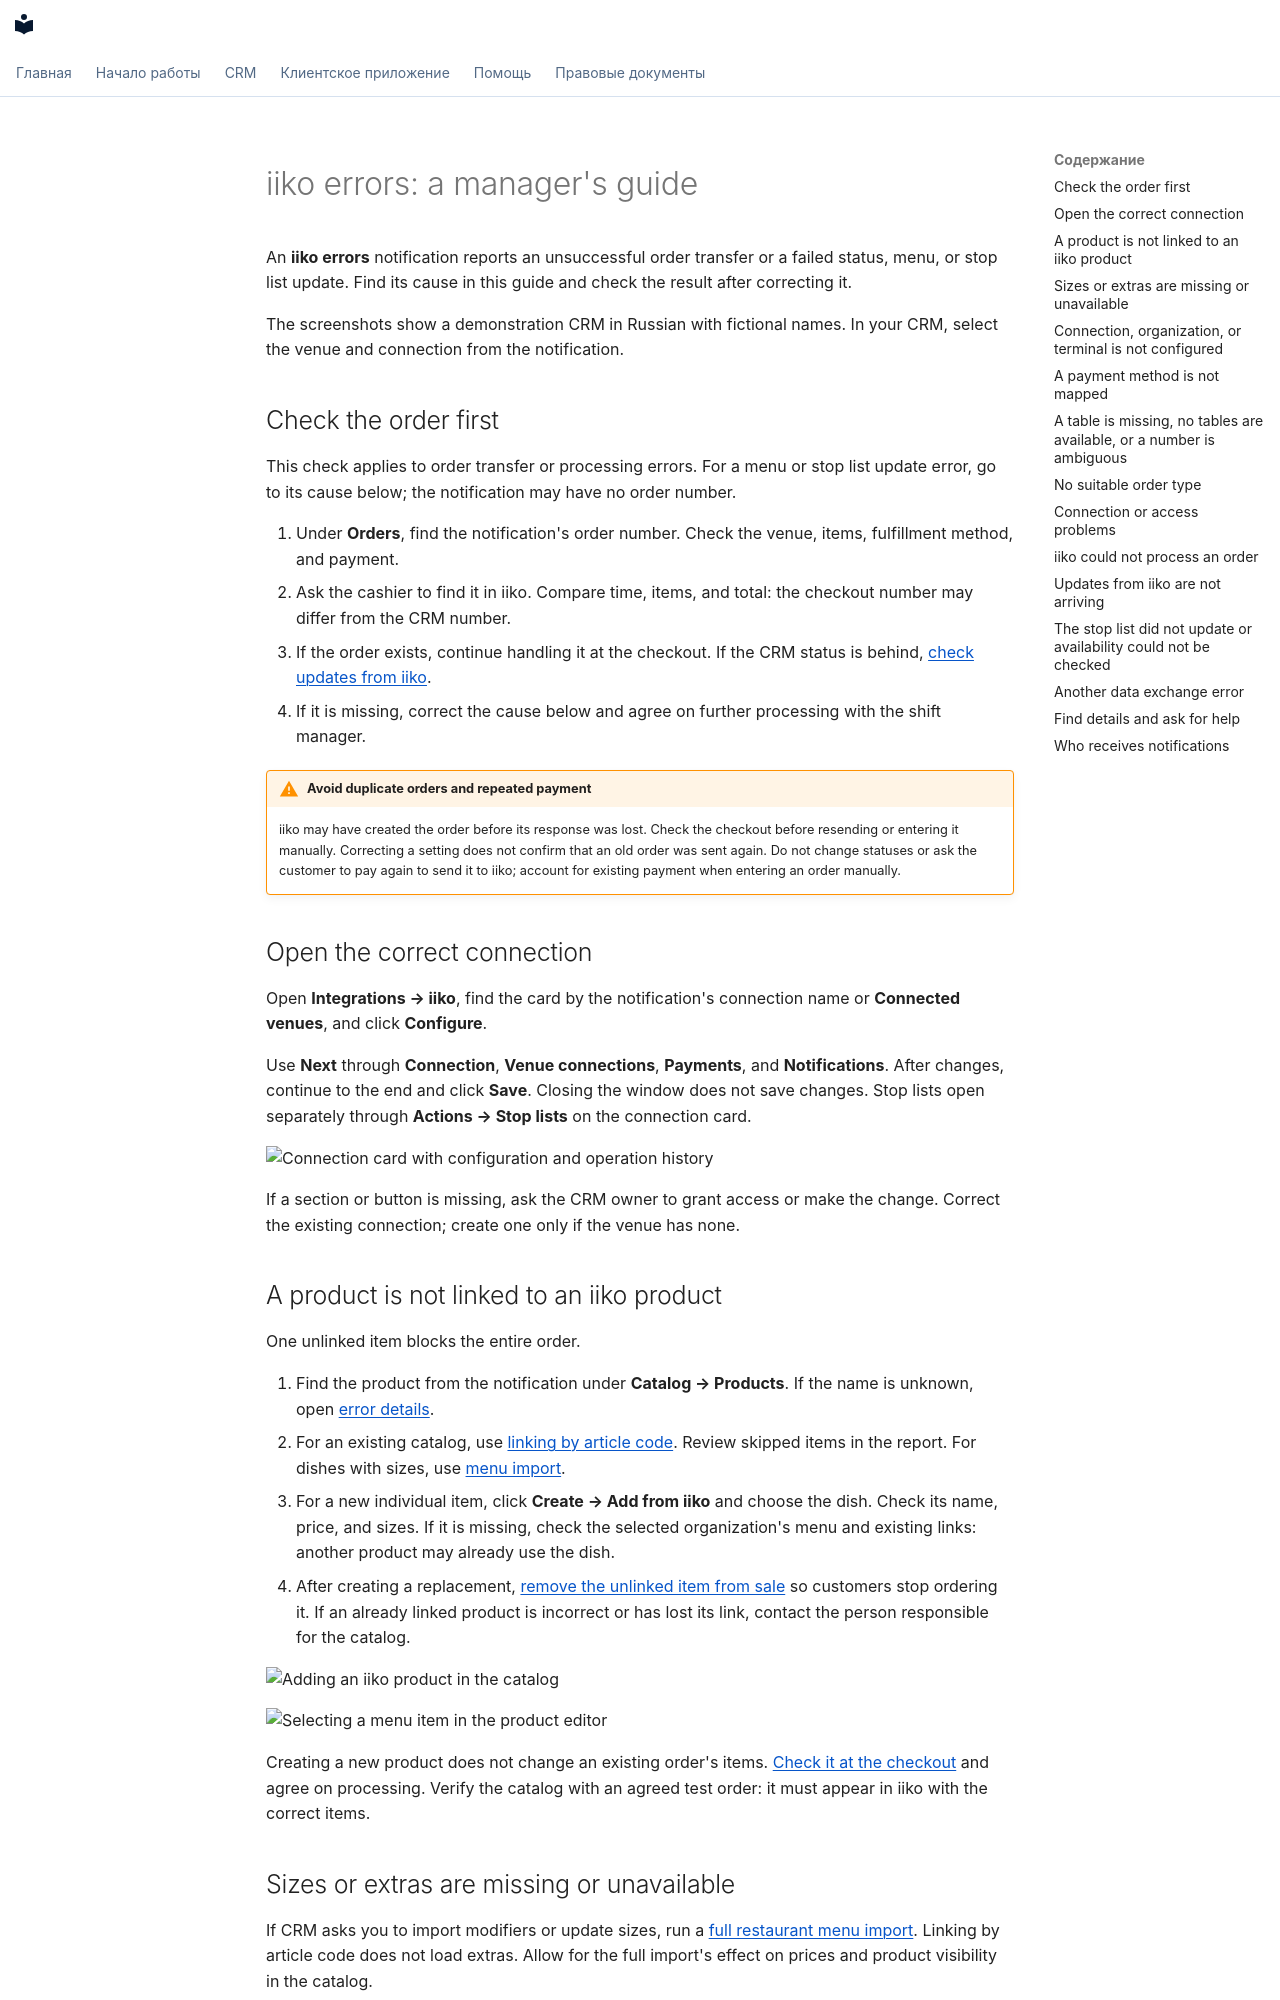

repository: tellem-tech/tellem-docs · page: modules/crm/iiko-errors.en/index.html · generator: mkdocs

---
description: "Investigate iiko errors in Tellem: orders at the till, access, terminal mapping, payments, products, and stop lists."
---

<span id="iiko-errors-a-managers-guide"></span>

<span id="iiko"></span>

# iiko errors: a manager's guide { #iiko-errors }

An **iiko errors** notification reports an unsuccessful order transfer or a failed status, menu, or stop list update. Find its cause in this guide and check the result after correcting it.

The screenshots show a demonstration CRM in Russian with fictional names. In your CRM, select the venue and connection from the notification.

## Check the order first { #first-check }

This check applies to order transfer or processing errors. For a menu or stop list update error, go to its cause below; the notification may have no order number.

1. Under **Orders**, find the notification's order number. Check the venue, items, fulfillment method, and payment.
2. Ask the cashier to find it in iiko. Compare time, items, and total: the checkout number may differ from the CRM number.
3. If the order exists, continue handling it at the checkout. If the CRM status is behind, [check updates from iiko](#callback).
4. If it is missing, correct the cause below and agree on further processing with the shift manager.

!!! warning "Avoid duplicate orders and repeated payment"
    iiko may have created the order before its response was lost. Check the checkout before resending or entering it manually. Correcting a setting does not confirm that an old order was sent again. Do not change statuses or ask the customer to pay again to send it to iiko; account for existing payment when entering an order manually.

## Open the correct connection { #open-configuration }

Open **Integrations → iiko**, find the card by the notification's connection name or **Connected venues**, and click **Configure**.

Use **Next** through **Connection**, **Venue connections**, **Payments**, and **Notifications**. After changes, continue to the end and click **Save**. Closing the window does not save changes. Stop lists open separately through **Actions → Stop lists** on the connection card.

![Connection card with configuration and operation history](../../media/iiko-errors/integrations.jpg)

If a section or button is missing, ask the CRM owner to grant access or make the change. Correct the existing connection; create one only if the venue has none.

## A product is not linked to an iiko product { #product }

One unlinked item blocks the entire order.

1. Find the product from the notification under **Catalog → Products**. If the name is unknown, open [error details](#history).
2. For an existing catalog, use [linking by article code](iiko.md#link-existing-products). Review skipped items in the report. For dishes with sizes, use [menu import](iiko.md#import-products).
3. For a new individual item, click **Create → Add from iiko** and choose the dish. Check its name, price, and sizes. If it is missing, check the selected organization's menu and existing links: another product may already use the dish.
4. After creating a replacement, [remove the unlinked item from sale](products-and-categories.md) so customers stop ordering it. If an already linked product is incorrect or has lost its link, contact the person responsible for the catalog.

![Adding an iiko product in the catalog](../../media/iiko-errors/product-create-menu.jpg)

![Selecting a menu item in the product editor](../../media/iiko-errors/products.jpg)

Creating a new product does not change an existing order's items. [Check it at the checkout](#first-check) and agree on processing. Verify the catalog with an agreed test order: it must appear in iiko with the correct items.
